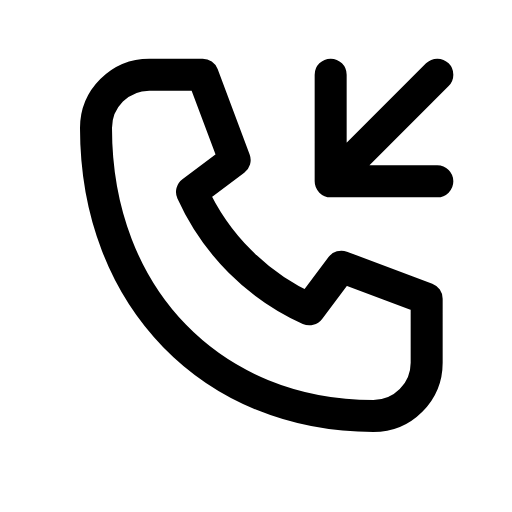
t = 0.00 s
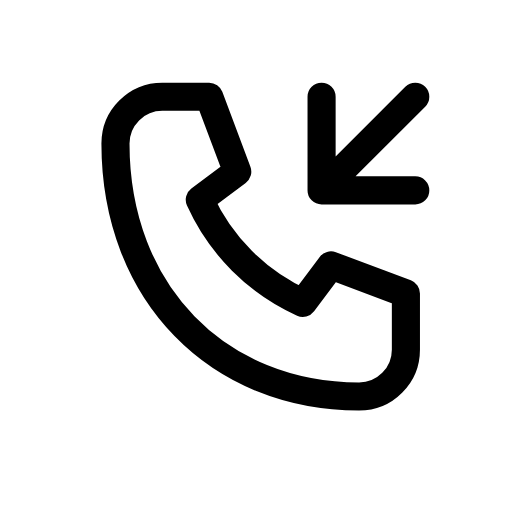
t = 0.12 s
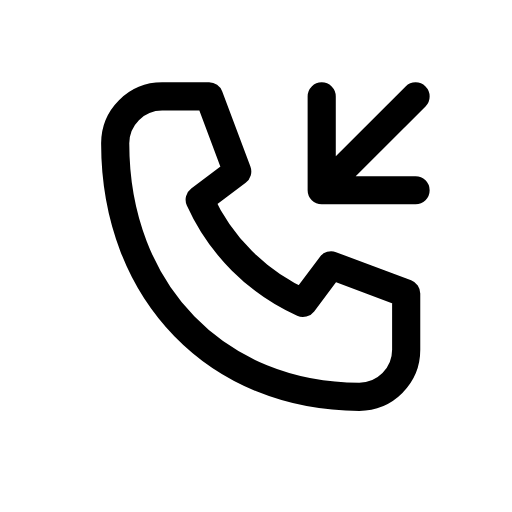
t = 0.25 s
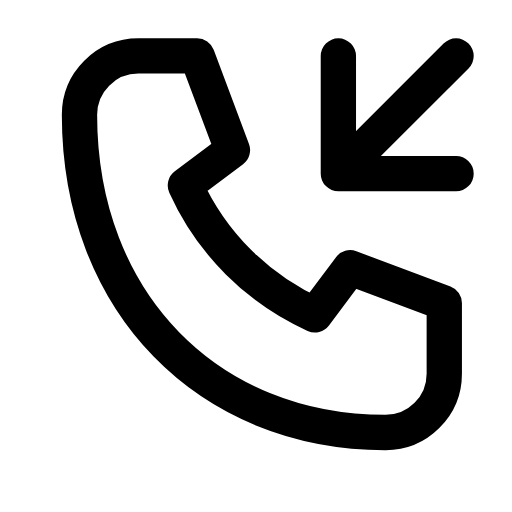
t = 0.35 s
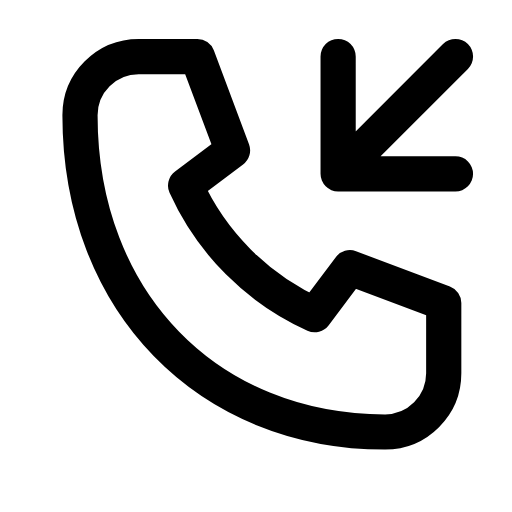
t = 0.46 s
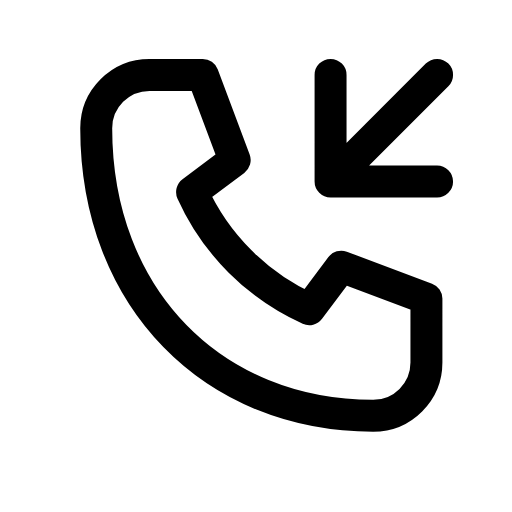
t = 0.58 s

The animated SVG that drew these frames (rendered in a browser with its animation timeline set to each time). Animation: 1 CSS @keyframes rule; one cycle of 0.70 s, repeats indefinitely.

<svg xmlns="http://www.w3.org/2000/svg" viewBox="0 0 24 24" width="24" height="24" class="rd-a-phone-incoming" data-rd-animate="hover"><style>.rd-a-phone-incoming{overflow:visible}.rd-a-phone-incoming *{transform-box:view-box}.rd-a-phone-incoming .a{transform-origin:12px 12px}@media (prefers-reduced-motion:no-preference){.rd-a-phone-incoming[data-rd-animate="hover"]:hover .a,:hover>.rd-a-phone-incoming[data-rd-animate="parent"] .a,.rd-a-phone-incoming[data-rd-animate="play"] .a,.rd-a-phone-incoming[data-rd-animate="loop"] .a{animation:rd-phone-incoming-m calc(0.7s*var(--rd-speed,1)) cubic-bezier(.34,1.3,.5,1)}.rd-a-phone-incoming[data-rd-animate="loop"] *{animation-iteration-count:infinite!important}@keyframes rd-phone-incoming-m{0%,100%{scale:1}35%{scale:.88}65%{scale:1.1}}}</style><g fill="none" stroke="currentColor" stroke-linecap="round" stroke-linejoin="round" stroke-width="1.5"><g class="a"><path d="M7 3.5h2.5l1.5 4-2 1.5a11 11 0 0 0 5.5 5.5l1.5-2 4 1.5V17a2.5 2.5 0 0 1-2.5 2.5C10 19.5 4.5 14 4.5 6A2.5 2.5 0 0 1 7 3.5z"/><path d="M15.5 3.5v5h5M15.5 8.5l5-5"/></g></g></svg>
